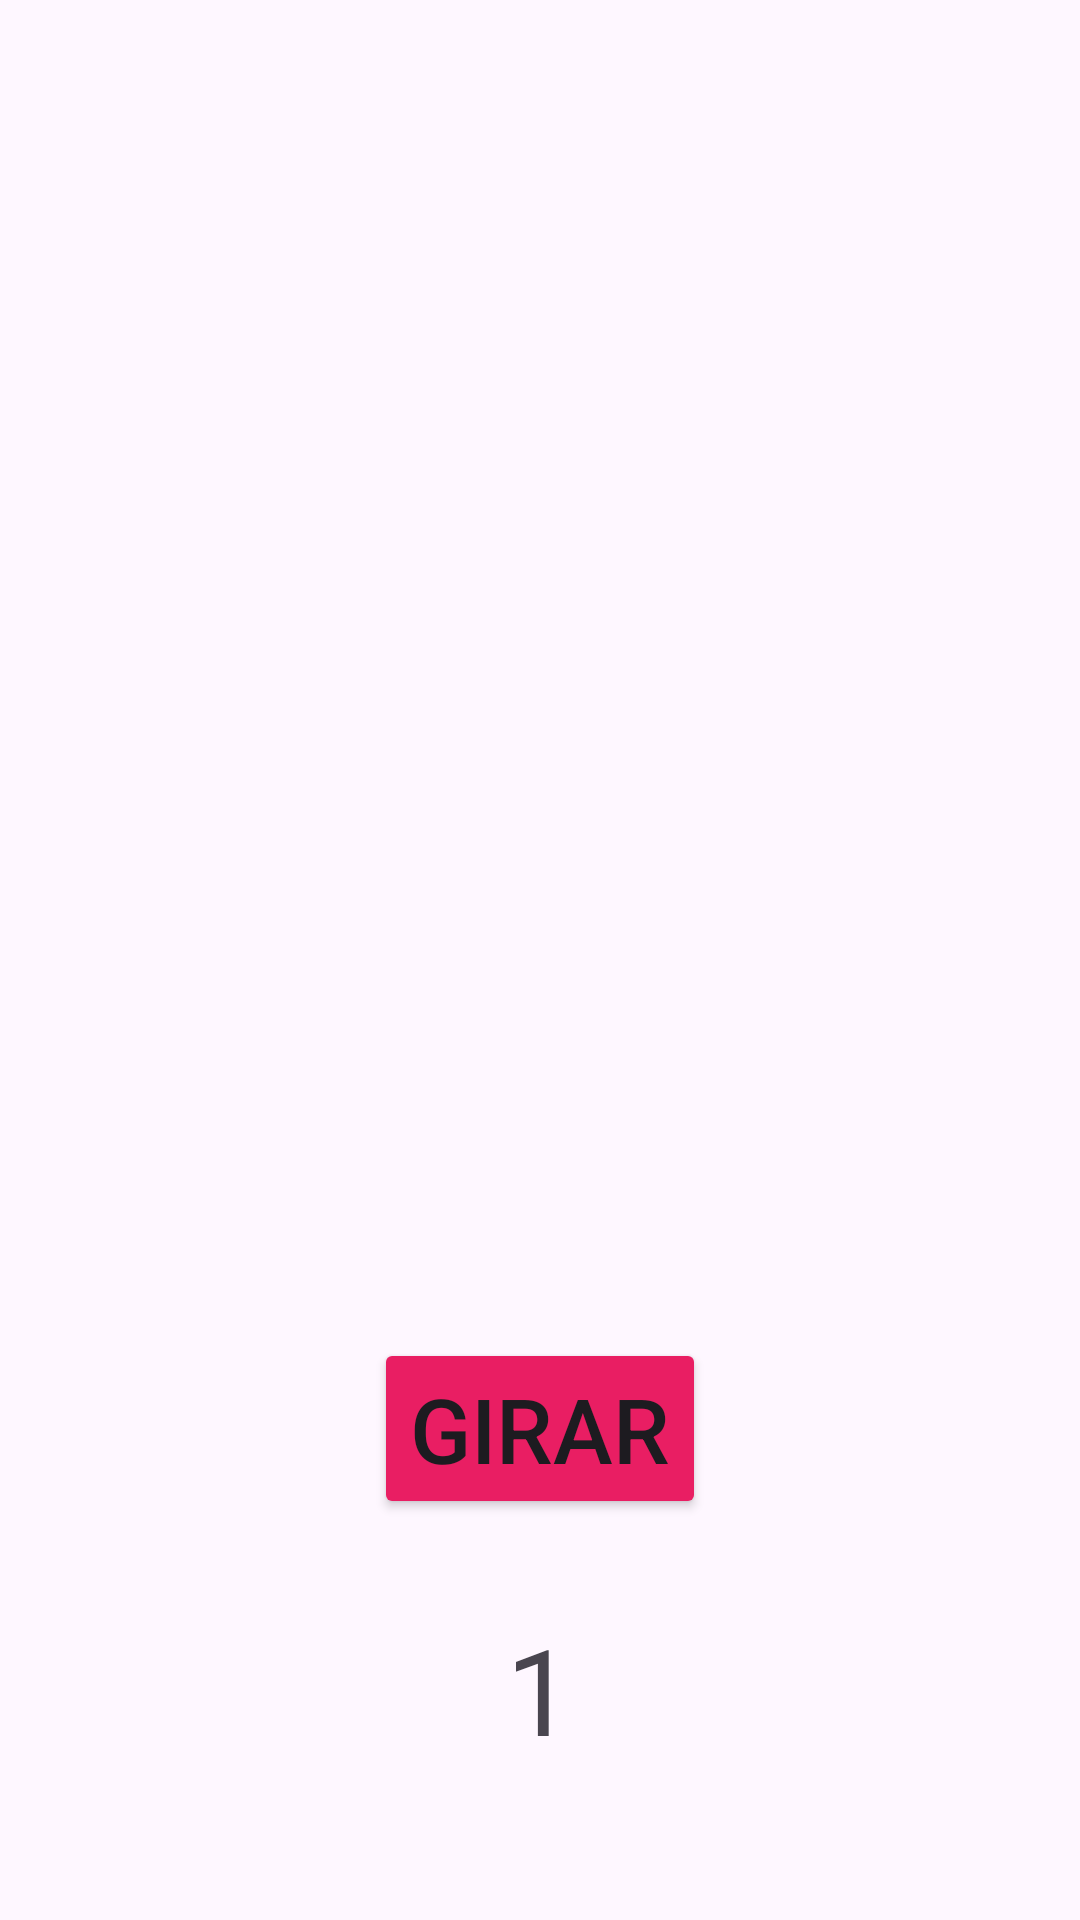

The Android layout XML behind this screen, and the referenced resources:
<!-- AndroidManifest.xml: application theme Theme.MenuEvaluable2 -->
<!-- res/layout/activity_main.xml -->
<?xml version="1.0" encoding="utf-8"?>
<RelativeLayout xmlns:android="http://schemas.android.com/apk/res/android"
    android:layout_width="match_parent"
    android:layout_height="match_parent"
    android:padding="16dp">

    <ImageView
        android:id="@+id/foto"
        android:layout_width="match_parent"
        android:layout_height="300dp"
        android:src="@drawable/dice_1"
        android:layout_marginTop="100dp"
        />

    <Button
        android:id="@+id/boton_girar"
        android:layout_width="wrap_content"
        android:layout_height="wrap_content"
        android:layout_below="@id/foto"
        android:textSize="30dp"
        android:backgroundTint="#E91E63"
        android:layout_centerHorizontal="true"
        android:layout_marginTop="30dp"
        android:text="Girar"/>

    <TextView
        android:id="@+id/texto_instrucciones"
        android:layout_width="wrap_content"
        android:layout_height="wrap_content"
        android:layout_below="@id/boton_girar"
        android:layout_centerHorizontal="true"
        android:layout_marginTop="30dp"
        android:textSize="40dp"
        android:text="1"/>

</RelativeLayout>
<!-- resources referenced by this layout -->
<resources>
  <style name="Theme.MenuEvaluable2" parent="Base.Theme.MenuEvaluable2" />
  <style name="Base.Theme.MenuEvaluable2" parent="Theme.Material3.DayNight.NoActionBar">
          
          
      </style>
</resources>
